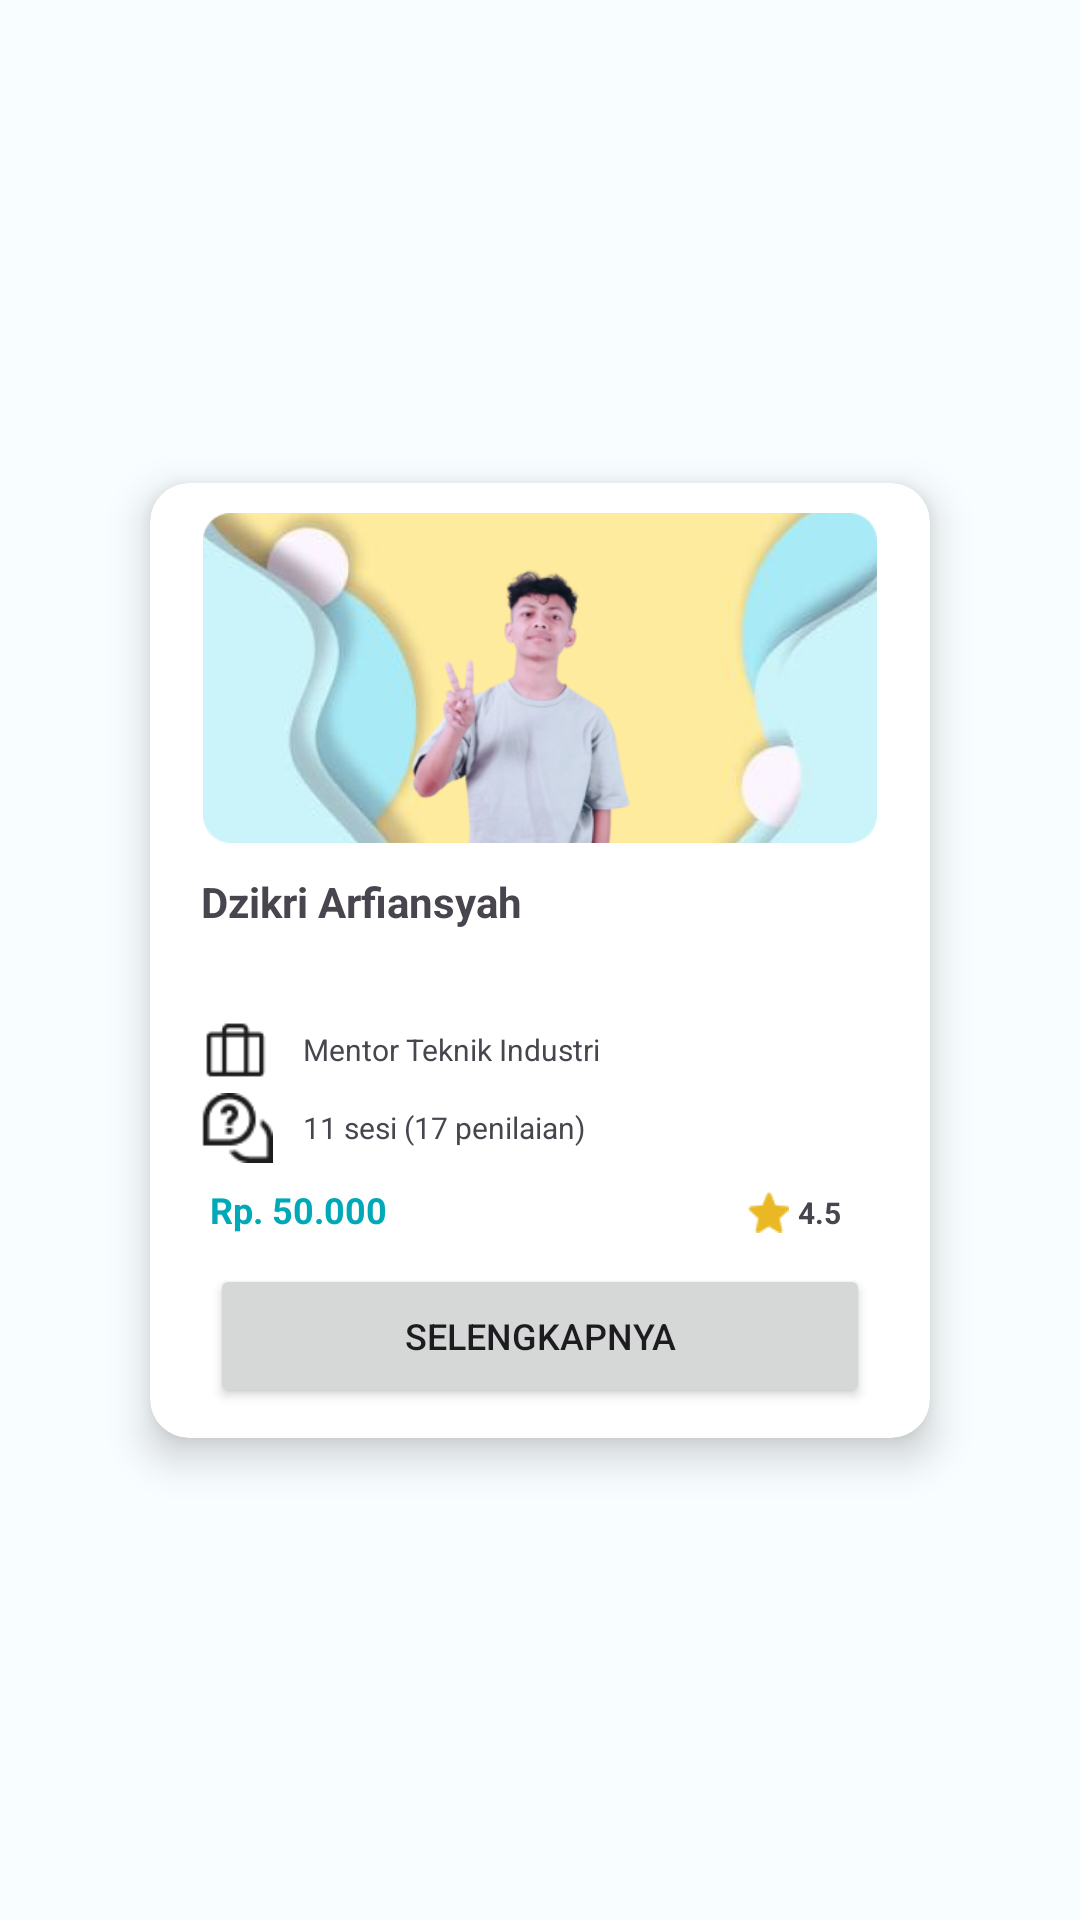

Layout XML and referenced resources for this Android screen:
<!-- AndroidManifest.xml: application theme Theme.Mentorify -->
<!-- res/layout/popular_kategori.xml -->
<?xml version="1.0" encoding="utf-8"?>
<androidx.constraintlayout.widget.ConstraintLayout xmlns:android="http://schemas.android.com/apk/res/android"
    xmlns:app="http://schemas.android.com/apk/res-auto"
    xmlns:tools="http://schemas.android.com/tools"
    android:layout_margin="4dp"
    android:layout_width="wrap_content"
    android:layout_height="wrap_content"
    >

    <androidx.cardview.widget.CardView
        android:layout_width="wrap_content"
        android:layout_height="wrap_content"
        app:cardCornerRadius="13dp"
        app:cardUseCompatPadding="true"
        app:layout_constraintBottom_toBottomOf="parent"
        app:layout_constraintEnd_toEndOf="parent"
        app:layout_constraintStart_toStartOf="parent"
        app:layout_constraintTop_toTopOf="parent"
        app:cardElevation="8dp"
        >

        <LinearLayout
            android:layout_width="wrap_content"
            android:layout_height="wrap_content"
            android:layout_margin="5dp"
            android:orientation="vertical"
            android:padding="5dp">

            <ImageView
                android:id="@+id/popular_mentor_img"
                android:layout_width="240dp"
                android:layout_height="110dp"
                android:src="@drawable/carddzikri" />

            <LinearLayout
                android:layout_width="match_parent"
                android:layout_height="wrap_content"
                android:orientation="horizontal">

                <TextView
                    android:id="@+id/popular_mentor_name"
                    android:layout_width="wrap_content"
                    android:layout_height="wrap_content"
                    android:layout_marginStart="7dp"
                    android:layout_marginTop="10dp"
                    android:layout_weight="1"
                    android:text="Dzikri Arfiansyah"
                    android:textSize="14sp"
                    android:textStyle="bold|normal" />

                <ImageView
                    android:id="@+id/popular_save_btn"
                    android:layout_width="40dp"
                    android:layout_height="40dp"
                    android:layout_marginTop="7dp"
                    android:src="@drawable/baseline_bookmark_border_24" />

            </LinearLayout>

            <LinearLayout
                android:layout_width="wrap_content"
                android:layout_height="wrap_content"
                android:layout_marginTop="10dp"
                android:orientation="horizontal">

                <ImageView
                    android:layout_width="24dp"
                    android:layout_height="24dp"
                    android:layout_marginStart="7dp"
                    android:src="@drawable/icon_kerja" />

                <TextView
                    android:id="@+id/popular_mentor_occasion"
                    android:layout_width="wrap_content"
                    android:layout_height="wrap_content"
                    android:layout_marginStart="10dp"
                    android:layout_marginTop="5dp"
                    android:text="Mentor Teknik Industri"
                    android:textSize="10sp" />

            </LinearLayout>

            <LinearLayout
                android:layout_width="wrap_content"
                android:layout_height="wrap_content"
                android:layout_marginTop="2dp"
                android:orientation="horizontal">

                <ImageView
                    android:layout_width="24dp"
                    android:layout_height="24dp"
                    android:layout_marginStart="7dp"
                    android:src="@drawable/icon_chat" />

                <TextView
                    android:id="@+id/popular_kategori_session"
                    android:layout_width="wrap_content"
                    android:layout_height="wrap_content"
                    android:layout_marginStart="10dp"
                    android:layout_marginTop="5dp"
                    android:text="11 sesi (17 penilaian)"
                    android:textSize="10sp" />

            </LinearLayout>

            <LinearLayout
                android:layout_width="match_parent"
                android:layout_height="wrap_content"
                android:layout_marginTop="7dp"
                android:orientation="horizontal">

                <TextView
                    android:id="@+id/popular_mentor_price"
                    android:layout_width="wrap_content"
                    android:layout_height="wrap_content"
                    android:layout_marginStart="10dp"
                    android:text="Rp. 50.000"
                    android:textColor="@color/seed"
                    android:textSize="12sp"
                    android:textStyle="bold|normal" />

                <ImageView
                    android:layout_width="14dp"
                    android:layout_height="14dp"
                    android:layout_marginStart="120dp"
                    android:layout_marginTop="2dp"
                    android:src="@drawable/icon_bintang" />

                <TextView
                    android:id="@+id/popular_mentor_rating"
                    android:layout_width="wrap_content"
                    android:layout_height="wrap_content"
                    android:layout_marginStart="3dp"
                    android:text="4.5"
                    android:textSize="10sp"
                    android:textStyle="normal|bold" />

            </LinearLayout>

            <Button
                android:id="@+id/selengkapnya_btn"
                android:layout_width="220dp"
                android:layout_height="match_parent"
                android:layout_gravity="center"
                android:layout_marginTop="10dp"
                android:text="Selengkapnya"
                android:textSize="12sp" />

        </LinearLayout>

    </androidx.cardview.widget.CardView>

</androidx.constraintlayout.widget.ConstraintLayout>
<!-- resources referenced by this layout -->
<resources>
  <color name="seed">#00A9B8</color>
  <color name="md_theme_light_primary">#00A9B8</color>
  <color name="md_theme_light_onPrimary">#FFFFFF</color>
  <color name="md_theme_light_primaryContainer">#8FF2FF</color>
  <color name="md_theme_light_onPrimaryContainer">#001F23</color>
  <color name="md_theme_light_secondary">#0B61A4</color>
  <color name="md_theme_light_onSecondary">#FFFFFF</color>
  <color name="md_theme_light_secondaryContainer">#D2E4FF</color>
  <color name="md_theme_light_onSecondaryContainer">#001C37</color>
  <color name="md_theme_light_tertiary">#515E7D</color>
  <color name="md_theme_light_onTertiary">#FFFFFF</color>
  <color name="md_theme_light_tertiaryContainer">#D9E2FF</color>
  <color name="md_theme_light_onTertiaryContainer">#0D1B36</color>
  <color name="md_theme_light_error">#BA1A1A</color>
  <color name="md_theme_light_errorContainer">#FFDAD6</color>
  <color name="md_theme_light_onError">#FFFFFF</color>
  <color name="md_theme_light_onErrorContainer">#410002</color>
  <color name="md_theme_light_background">#F8FDFF</color>
  <color name="md_theme_light_onBackground">#001F25</color>
  <color name="md_theme_light_surface">#F8FDFF</color>
  <color name="md_theme_light_onSurface">#001F25</color>
  <color name="md_theme_light_surfaceVariant">#DBE4E6</color>
  <color name="md_theme_light_onSurfaceVariant">#3F484A</color>
  <color name="md_theme_light_outline">#6F797A</color>
  <color name="md_theme_light_inverseOnSurface">#D6F6FF</color>
  <color name="md_theme_light_inverseSurface">#00363F</color>
  <color name="md_theme_light_inversePrimary">#4ED8E9</color>
  <style name="MyDatePickerDialogTheme" parent="Theme.Material3.Light.Dialog">
          <item name="android:headerBackground">@color/md_theme_light_primary</item>
          <item name="android:colorAccent">@color/md_theme_light_primary</item>
      </style>
</resources>
